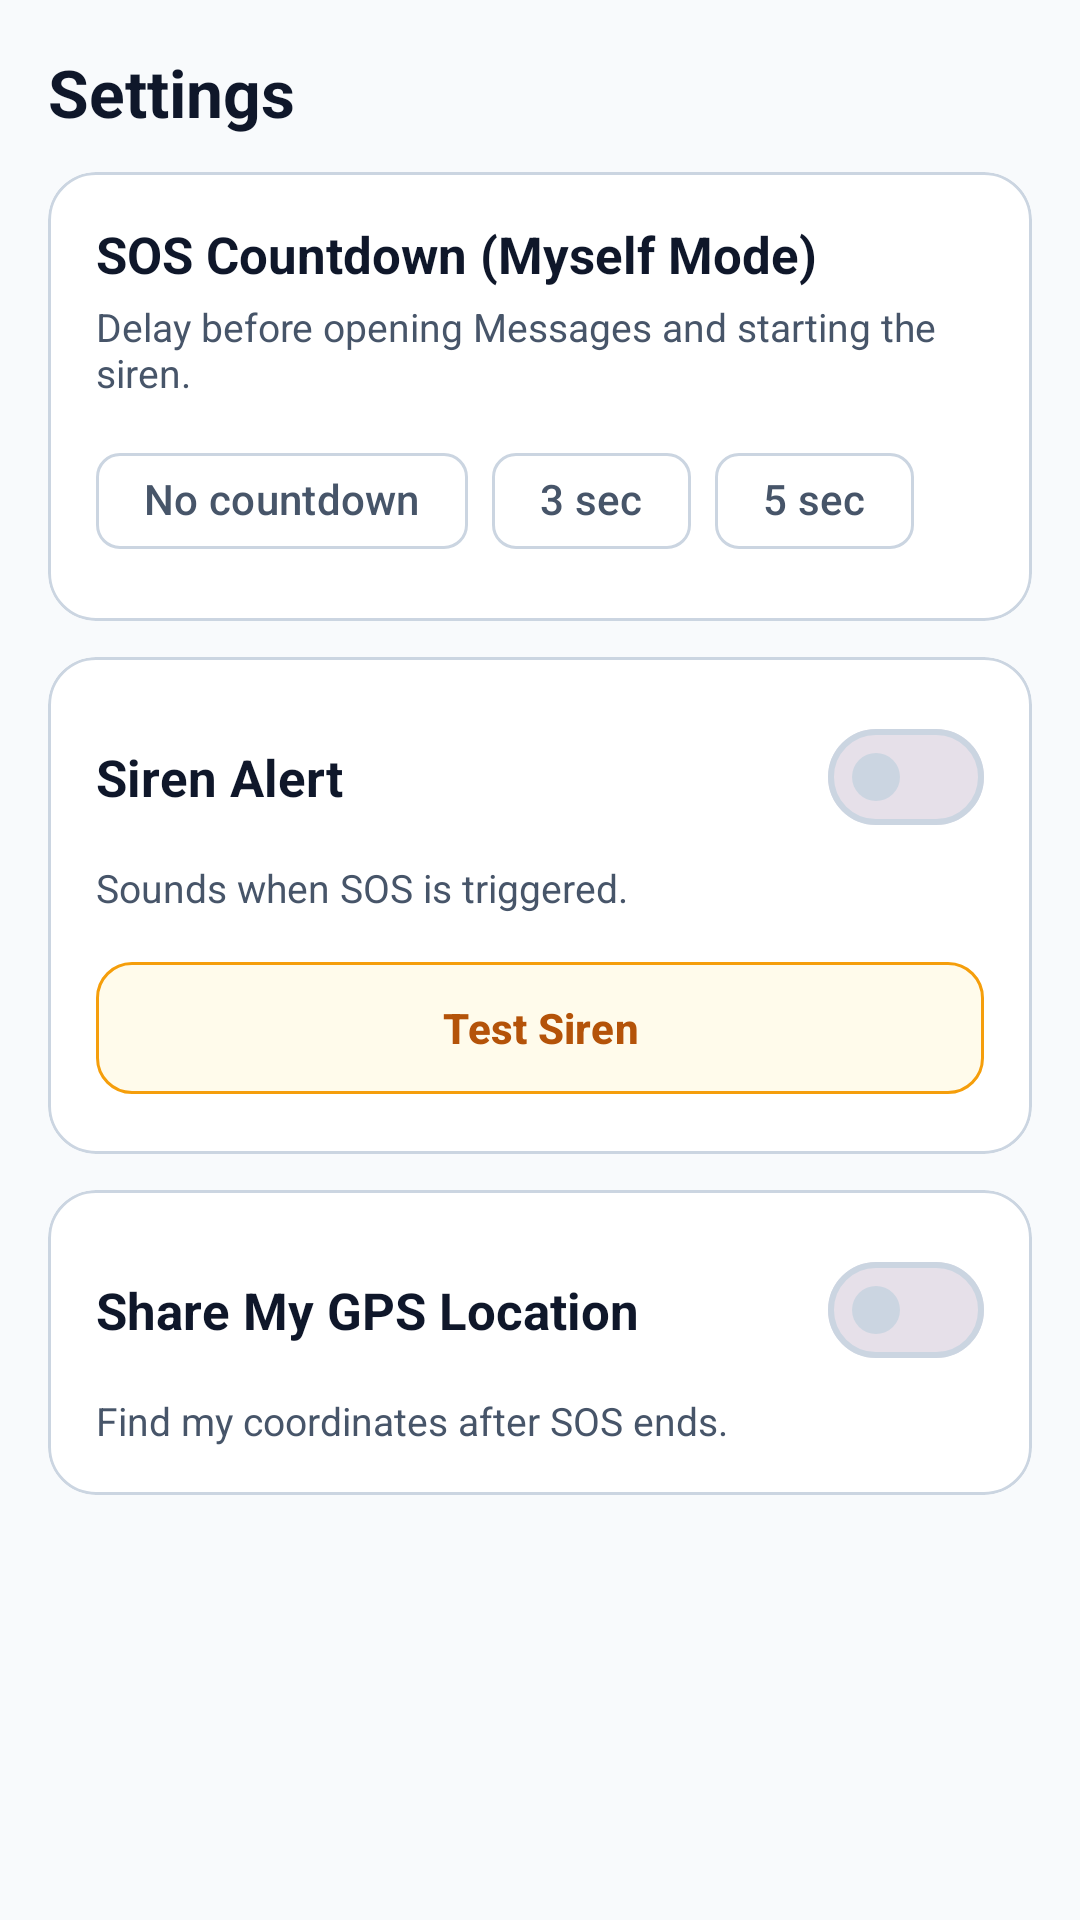

This screen was rendered from an Android layout file. Write that file and the resources it references.
<!-- AndroidManifest.xml: application theme Theme.SafeAssist -->
<!-- res/layout/fragment_settings.xml -->
<?xml version="1.0" encoding="utf-8"?>
<ScrollView xmlns:android="http://schemas.android.com/apk/res/android"
    xmlns:app="http://schemas.android.com/apk/res-auto"
    android:layout_width="match_parent"
    android:layout_height="match_parent"
    android:background="@color/bg_light"
    android:fillViewport="true">

    <LinearLayout
        android:layout_width="match_parent"
        android:layout_height="wrap_content"
        android:orientation="vertical"
        android:padding="16dp">

        <TextView
            android:layout_width="match_parent"
            android:layout_height="wrap_content"
            android:text="@string/nav_settings"
            android:textColor="@color/text_primary"
            android:textSize="22sp"
            android:textStyle="bold" />

        
        <com.google.android.material.card.MaterialCardView
            style="@style/SafeAssist.Card"
            android:layout_width="match_parent"
            android:layout_height="wrap_content"
            android:layout_marginTop="12dp">

            <LinearLayout
                android:layout_width="match_parent"
                android:layout_height="wrap_content"
                android:orientation="vertical"
                android:padding="16dp">

                <TextView
                    android:layout_width="match_parent"
                    android:layout_height="wrap_content"
                    android:text="SOS Countdown (Myself Mode)"
                    android:textColor="@color/text_primary"
                    android:textSize="17sp"
                    android:textStyle="bold" />

                <TextView
                    android:layout_width="match_parent"
                    android:layout_height="wrap_content"
                    android:layout_marginTop="4dp"
                    android:text="Delay before opening Messages and starting the siren."
                    android:textColor="@color/text_secondary"
                    android:textSize="13sp" />

                <com.google.android.material.chip.ChipGroup
                    android:id="@+id/chip_group_countdown"
                    android:layout_width="match_parent"
                    android:layout_height="wrap_content"
                    android:layout_marginTop="10dp"
                    app:selectionRequired="true"
                    app:singleSelection="true">

                    <com.google.android.material.chip.Chip
                        android:id="@+id/chip_countdown_0"
                        style="@style/Widget.Material3.Chip.Filter"
                        android:layout_width="wrap_content"
                        android:layout_height="wrap_content"
                        android:minHeight="48dp"
                        android:text="No countdown" />

                    <com.google.android.material.chip.Chip
                        android:id="@+id/chip_countdown_3"
                        style="@style/Widget.Material3.Chip.Filter"
                        android:layout_width="wrap_content"
                        android:layout_height="wrap_content"
                        android:minHeight="48dp"
                        android:text="3 sec" />

                    <com.google.android.material.chip.Chip
                        android:id="@+id/chip_countdown_5"
                        style="@style/Widget.Material3.Chip.Filter"
                        android:layout_width="wrap_content"
                        android:layout_height="wrap_content"
                        android:minHeight="48dp"
                        android:text="5 sec" />
                </com.google.android.material.chip.ChipGroup>
            </LinearLayout>
        </com.google.android.material.card.MaterialCardView>

        
        <com.google.android.material.card.MaterialCardView
            style="@style/SafeAssist.Card"
            android:layout_width="match_parent"
            android:layout_height="wrap_content"
            android:layout_marginTop="12dp">

            <LinearLayout
                android:layout_width="match_parent"
                android:layout_height="wrap_content"
                android:orientation="vertical"
                android:padding="16dp">

                <LinearLayout
                    android:layout_width="match_parent"
                    android:layout_height="wrap_content"
                    android:gravity="center_vertical"
                    android:orientation="horizontal">

                    <TextView
                        android:layout_width="0dp"
                        android:layout_height="wrap_content"
                        android:layout_weight="1"
                        android:text="Siren Alert"
                        android:textColor="@color/text_primary"
                        android:textSize="17sp"
                        android:textStyle="bold" />

                    <com.google.android.material.materialswitch.MaterialSwitch
                        android:id="@+id/switch_siren_enabled"
                        android:layout_width="wrap_content"
                        android:layout_height="wrap_content"
                        android:contentDescription="Enable or disable siren alert" />
                </LinearLayout>

                <TextView
                    android:layout_width="match_parent"
                    android:layout_height="wrap_content"
                    android:layout_marginTop="4dp"
                    android:text="Sounds when SOS is triggered."
                    android:textColor="@color/text_secondary"
                    android:textSize="13sp" />

                <com.google.android.material.button.MaterialButton
                    android:id="@+id/btn_test_stop_siren"
                    style="@style/Widget.Material3.Button.OutlinedButton"
                    android:layout_width="match_parent"
                    android:layout_height="52dp"
                    android:layout_marginTop="12dp"
                    android:text="Test Siren"
                    android:textColor="@color/amber_dark"
                    android:textStyle="bold"
                    app:backgroundTint="@color/amber_bg"
                    app:cornerRadius="12dp"
                    app:icon="@drawable/ic_siren"
                    app:iconTint="@color/amber_dark"
                    app:strokeColor="@color/amber_border" />
            </LinearLayout>
        </com.google.android.material.card.MaterialCardView>

        
        <com.google.android.material.card.MaterialCardView
            style="@style/SafeAssist.Card"
            android:layout_width="match_parent"
            android:layout_height="wrap_content"
            android:layout_marginTop="12dp">

            <LinearLayout
                android:layout_width="match_parent"
                android:layout_height="wrap_content"
                android:orientation="vertical"
                android:padding="16dp">

                <LinearLayout
                    android:layout_width="match_parent"
                    android:layout_height="wrap_content"
                    android:gravity="center_vertical"
                    android:orientation="horizontal">

                    <TextView
                        android:layout_width="0dp"
                        android:layout_height="wrap_content"
                        android:layout_weight="1"
                        android:text="Share My GPS Location"
                        android:textColor="@color/text_primary"
                        android:textSize="17sp"
                        android:textStyle="bold" />

                    <com.google.android.material.materialswitch.MaterialSwitch
                        android:id="@+id/switch_gps_preview"
                        android:layout_width="wrap_content"
                        android:layout_height="wrap_content"
                        android:contentDescription="Share my GPS location after SOS" />
                </LinearLayout>

                <TextView
                    android:layout_width="match_parent"
                    android:layout_height="wrap_content"
                    android:layout_marginTop="4dp"
                    android:text="Find my coordinates after SOS ends."
                    android:textColor="@color/text_secondary"
                    android:textSize="13sp" />
            </LinearLayout>
        </com.google.android.material.card.MaterialCardView>

    </LinearLayout>
</ScrollView>
<!-- resources referenced by this layout -->
<resources>
  <color name="amber_bg">#FFFBEB</color>
  <color name="amber_border">#F59E0B</color>
  <color name="amber_dark">#B45309</color>
  <color name="bg_light">#F8FAFC</color>
  <color name="text_primary">#0F172A</color>
  <color name="text_secondary">#475569</color>
  <string name="nav_settings">Settings</string>
  <style name="SafeAssist.Card" parent="Widget.Material3.CardView.Outlined">
          <item name="cardBackgroundColor">@color/surface_white</item>
          <item name="strokeColor">@color/border_subtle</item>
          <item name="strokeWidth">1dp</item>
          <item name="cardCornerRadius">16dp</item>
          <item name="cardElevation">0dp</item>
      </style>
  <style name="Theme.SafeAssist" parent="Theme.Material3.Light.NoActionBar">
          <item name="colorPrimary">@color/primary_blue</item>
          <item name="colorOnPrimary">@color/white</item>
          <item name="colorPrimaryContainer">@color/primary_blue_light</item>
          <item name="colorOnPrimaryContainer">@color/primary_blue_dark</item>
          <item name="colorError">@color/sos_red</item>
          <item name="colorOnError">@color/white</item>
          <item name="android:colorBackground">@color/bg_light</item>
          <item name="colorSurface">@color/surface_white</item>
          <item name="colorOnSurface">@color/text_primary</item>
          <item name="colorOnSurfaceVariant">@color/text_secondary</item>
          <item name="colorOutline">@color/border_subtle</item>
          <item name="android:statusBarColor">@color/surface_white</item>
          <item name="android:windowLightStatusBar">true</item>
      </style>
  <color name="surface_white">#FFFFFF</color>
  <color name="border_subtle">#CBD5E1</color>
  <color name="primary_blue">#1D4ED8</color>
  <color name="white">#FFFFFF</color>
  <color name="primary_blue_light">#EFF6FF</color>
  <color name="primary_blue_dark">#1E40AF</color>
  <color name="sos_red">#DC2626</color>
</resources>
